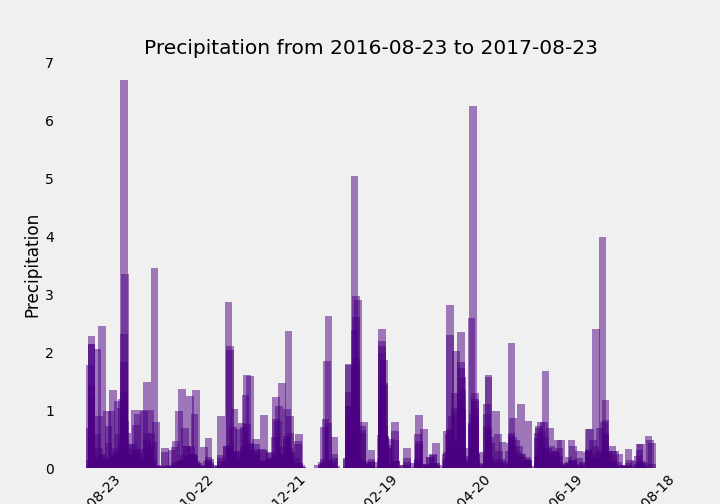

Data behind this chart, as committed beside it:
, Precipitation
count, 2021
mean, 0.1773
std, 0.4612
min, 0.0
25%, 0.0
50%, 0.02
75%, 0.13
max, 6.7
